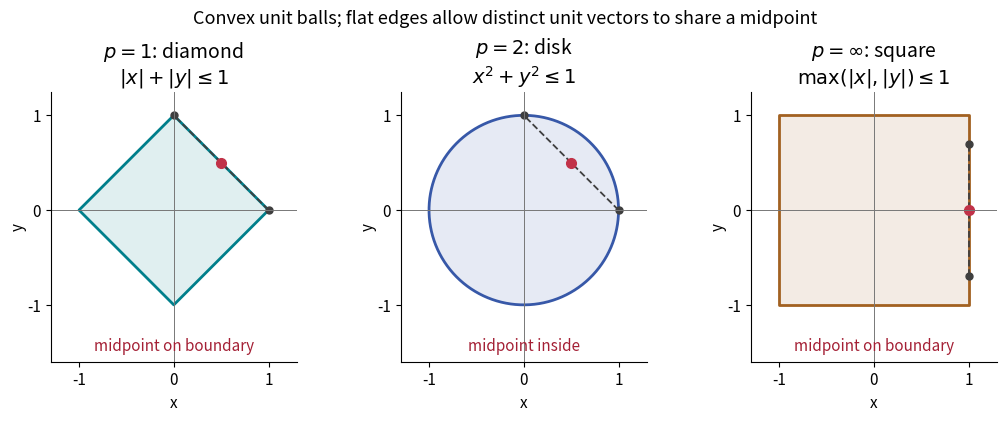

Here is the Python script that generated this plot: (Note: this script raises an exception after producing the figure.)
"""Draw closed planar Lp unit balls; run from _media with Python 3.14.

Uses matplotlib 3.10.7 and numpy 2.3.5. Writes its basename to the CWD.
"""

from pathlib import Path

import matplotlib.pyplot as plt
import numpy as np


def main():
    plt.rcParams.update({"font.size": 11, "axes.titlesize": 14})
    fig, axes = plt.subplots(1, 3, figsize=(10.5, 4.1), layout="constrained")
    fig.patch.set_facecolor("white")
    theta = np.linspace(0, 2 * np.pi, 1001)
    direction = np.column_stack((np.cos(theta), np.sin(theta)))
    specifications = [
        (1, r"$p=1$: diamond", r"$|x|+|y|\leq 1$", "#007f8b"),
        (2, r"$p=2$: disk", r"$x^2+y^2\leq 1$", "#3758a8"),
        (np.inf, r"$p=\infty$: square", r"$\max(|x|,|y|)\leq 1$", "#a26121"),
    ]
    for ax, (p, title, formula, color) in zip(axes, specifications):
        radius = (
            np.max(np.abs(direction), axis=1)
            if np.isinf(p)
            else np.sum(np.abs(direction) ** p, axis=1) ** (1 / p)
        )
        boundary = direction / radius[:, None]
        ax.set_facecolor("white")
        ax.fill(*boundary.T, color=color, alpha=0.12)
        ax.plot(*boundary.T, color=color, linewidth=2)
        points = np.array([[1.0, 0.0], [0.0, 1.0]])
        if np.isinf(p):
            points = np.array([[1.0, -0.7], [1.0, 0.7]])
        midpoint = points.mean(axis=0)
        ax.plot(*points.T, "o--", color="#3f3f3f", linewidth=1.3, markersize=5)
        ax.plot(*midpoint, "o", color="#c13248", markersize=7)
        label = "midpoint inside" if p == 2 else "midpoint on boundary"
        ax.text(0, -1.48, label, ha="center", color="#a42035", fontsize=11)
        ax.axhline(0, color="#777777", linewidth=0.7)
        ax.axvline(0, color="#777777", linewidth=0.7)
        ax.set(xlim=(-1.3, 1.3), ylim=(-1.6, 1.25), aspect="equal")
        ax.set_xticks([-1, 0, 1])
        ax.set_yticks([-1, 0, 1])
        ax.set_xlabel("x")
        ax.set_ylabel("y", labelpad=0)
        ax.set_title(title + "\n" + formula)
        ax.spines[["top", "right"]].set_visible(False)
    fig.suptitle("Convex unit balls; flat edges allow distinct unit vectors to share a midpoint", fontsize=13)
    fig.savefig(Path(Path(__file__).stem + ".png"), dpi=110, facecolor="white", transparent=False)
    plt.close(fig)


if __name__ == "__main__":
    main()
